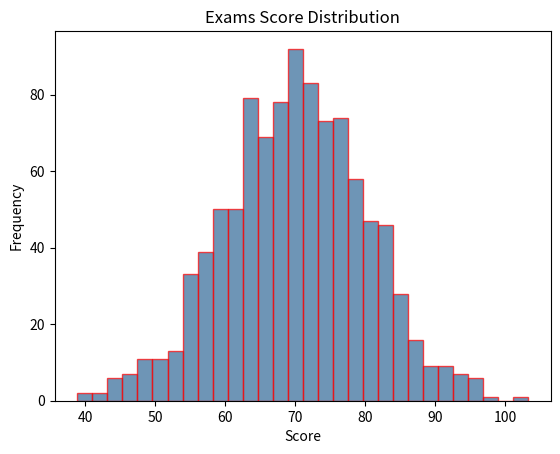

Python code for this plot: (Note: this script raises an exception after producing the figure.)
import pandas as pd
import numpy as np
import matplotlib.pyplot as plt
#Histogram 
data = np.random.normal(70,10,1000)
plt.hist(data, bins = 30 , edgecolor="Red",
alpha=0.7, color="#306998")
plt.title("Exams Score Distribution")
plt.xlabel("Score")
plt.ylabel("Frequency")
plt.axvline(data.mean(), color ="Red",
            linestyle="--", lable ="Mean")
plt.legend()
plt.show()
